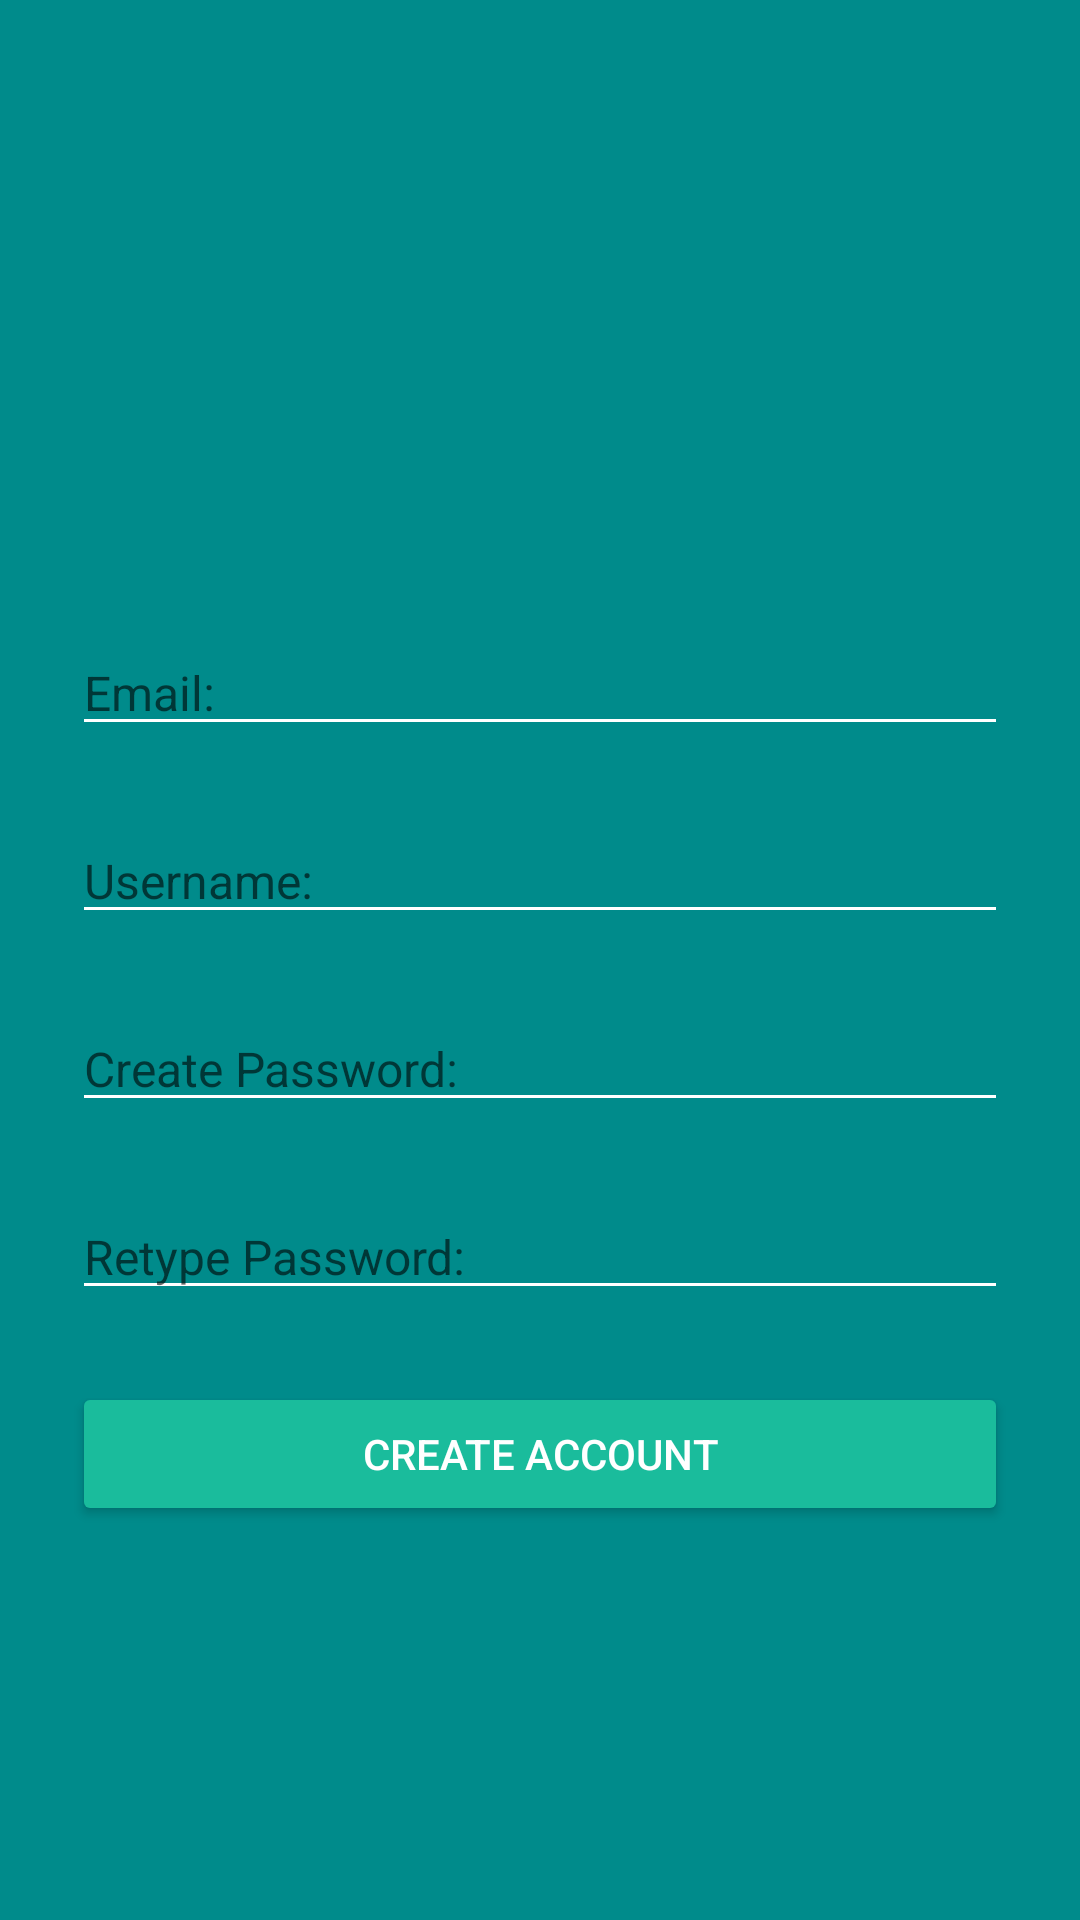

Produce the Android XML layout that renders to this screen, including the resource entries it uses.
<!-- AndroidManifest.xml: application theme Theme.DogApp -->
<!-- res/layout/activity_create_account.xml -->
<?xml version="1.0" encoding="utf-8"?>
<androidx.constraintlayout.widget.ConstraintLayout
    xmlns:android="http://schemas.android.com/apk/res/android"
    xmlns:tools="http://schemas.android.com/tools"
    xmlns:app="http://schemas.android.com/apk/res-auto"
    android:id="@+id/messageSelect"
    android:layout_width="match_parent"
    android:layout_height="match_parent"
    android:background="@color/dark_cyan"
    tools:context=".MainActivity">

    <ImageView
        android:id="@+id/appLogo"
        android:layout_width="150dp"
        android:layout_height="150dp"
        android:layout_marginTop="48dp"
        android:scaleType="fitCenter"
        android:src="@drawable/logo"
        app:layout_constraintBottom_toTopOf="@+id/emailCreate"
        app:layout_constraintEnd_toEndOf="parent"
        app:layout_constraintHorizontal_bias="0.498"
        app:layout_constraintStart_toStartOf="parent"
        app:layout_constraintTop_toTopOf="parent"
        android:contentDescription="@string/todo" />


    <EditText
        android:id="@+id/emailCreate"
        android:layout_width="0dp"
        android:layout_height="wrap_content"
        android:layout_marginStart="24dp"
        android:layout_marginTop="12dp"
        android:layout_marginEnd="24dp"
        android:autofillHints=""
        android:backgroundTint="#FFFFFF"
        android:hint="@string/emailCreate"
        android:inputType="textEmailAddress"
        android:textColor="#000000"
        android:textSize="16sp"
        app:layout_constraintEnd_toEndOf="parent"
        app:layout_constraintHorizontal_bias="0.0"
        app:layout_constraintStart_toStartOf="parent"
        app:layout_constraintTop_toBottomOf="@+id/appLogo" />

    <Button
        android:id="@+id/buttonCreateAcc"
        android:layout_width="0dp"
        android:layout_height="wrap_content"
        android:layout_marginTop="24dp"
        android:backgroundTint="#1ABC9C"
        android:onClick="onBtnCreateAcc_Clicked"
        android:text="@string/create_account"
        android:textColor="#FFFFFF"
        app:layout_constraintEnd_toEndOf="@+id/password2"
        app:layout_constraintHorizontal_bias="1.0"
        app:layout_constraintStart_toStartOf="@+id/password2"
        app:layout_constraintTop_toBottomOf="@+id/password2" />

    <EditText
        android:id="@+id/password1"
        android:layout_width="0dp"
        android:layout_height="wrap_content"
        android:layout_marginTop="24dp"
        android:autofillHints=""
        android:backgroundTint="#FFFFFF"
        android:hint="@string/create_password"
        android:inputType="textPassword"
        android:textColor="#000000"
        android:textSize="16sp"
        app:layout_constraintEnd_toEndOf="@+id/emailCreate"
        app:layout_constraintHorizontal_bias="1.0"
        app:layout_constraintStart_toStartOf="@+id/emailCreate"
        app:layout_constraintTop_toBottomOf="@+id/usernameCreate" />


    <EditText
        android:id="@+id/usernameCreate"
        android:layout_width="0dp"
        android:layout_height="wrap_content"
        android:layout_marginTop="24dp"
        android:autofillHints=""
        android:backgroundTint="#FFFFFF"
        android:hint="@string/username"
        android:inputType="text"

        android:textColor="#000000"
        android:textSize="16sp"
        app:layout_constraintEnd_toEndOf="@+id/emailCreate"
        app:layout_constraintHorizontal_bias="0.0"
        app:layout_constraintStart_toStartOf="@+id/emailCreate"
        app:layout_constraintTop_toBottomOf="@+id/emailCreate" />

    <EditText
        android:id="@+id/password2"
        android:layout_width="0dp"
        android:layout_height="wrap_content"
        android:layout_marginTop="24dp"
        android:autofillHints=""
        android:backgroundTint="#FFFFFF"
        android:hint="@string/retype_password"
        android:inputType="textPassword"
        android:textColor="#000000"
        android:textSize="16sp"
        app:layout_constraintEnd_toEndOf="@+id/password1"
        app:layout_constraintHorizontal_bias="0.0"
        app:layout_constraintStart_toStartOf="@+id/password1"
        app:layout_constraintTop_toBottomOf="@+id/password1" />

</androidx.constraintlayout.widget.ConstraintLayout>
<!-- resources referenced by this layout -->
<resources>
  <color name="dark_cyan">#008B8B</color>
  <string name="create_account">Create Account</string>
  <string name="create_password">Create Password:</string>
  <string name="emailCreate">Email:</string>
  <string name="retype_password">Retype Password:</string>
  <string name="todo">TODO</string>
  <string name="username">Username:</string>
  <style name="Theme.DogApp" parent="Base.Theme.DogApp" />
  <style name="Base.Theme.DogApp" parent="Theme.AppCompat.Light.NoActionBar">
          
          
      </style>
</resources>
